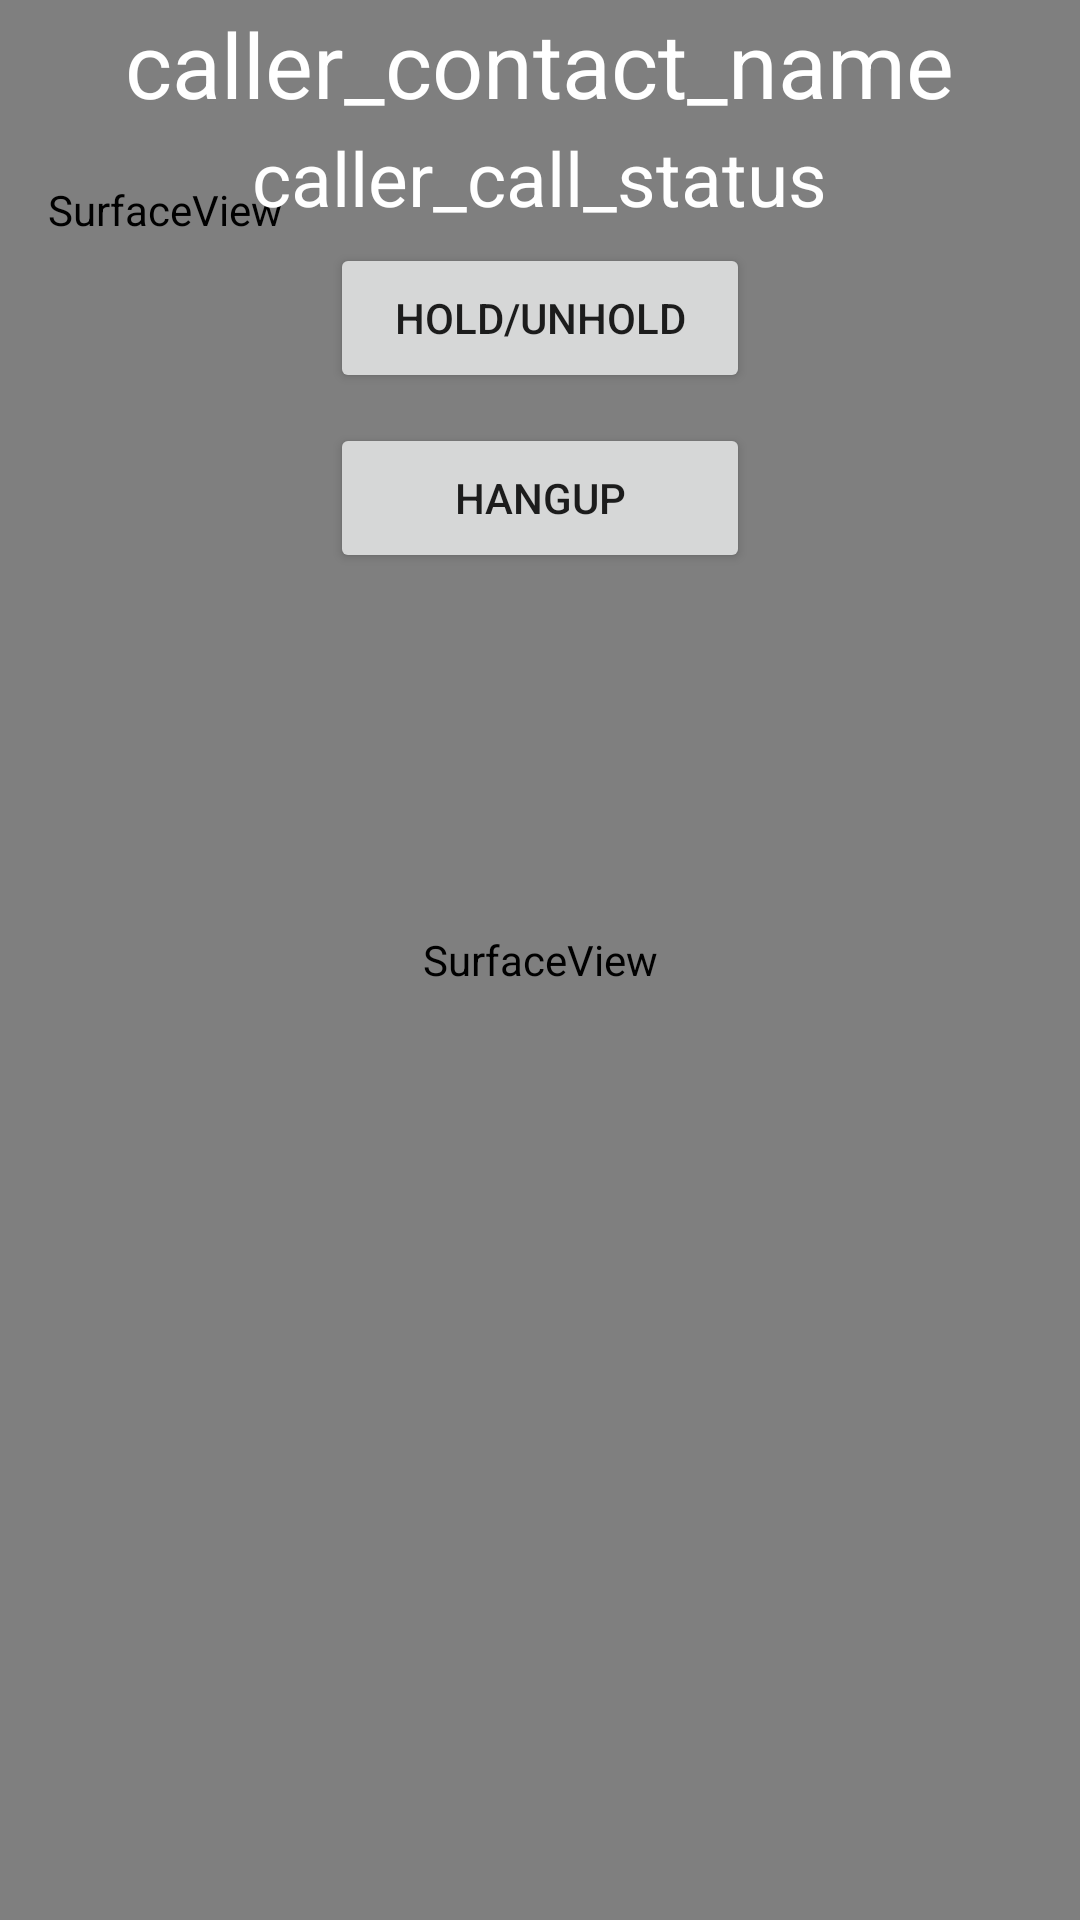

This screen was rendered from an Android layout file. Write that file and the resources it references.
<!-- AndroidManifest.xml: application theme AppTheme -->
<!-- res/layout/screen_caller.xml -->
<?xml version="1.0" encoding="utf-8"?>
<FrameLayout
    xmlns:android="http://schemas.android.com/apk/res/android"
    android:background="@drawable/background"
    android:layout_width="match_parent"
    android:layout_height="match_parent" >

    
    <SurfaceView
        android:id="@+id/remote_video"
        android:layout_width="match_parent"
        android:layout_height="match_parent"
        android:orientation="horizontal"
        android:layout_gravity="center_horizontal"/>

    <SurfaceView
        android:id="@+id/local_video"
        android:layout_width="90dp"
        android:layout_height="120dp"
        android:orientation="horizontal"
        android:layout_margin="10dp"/>

    <LinearLayout
        android:layout_width="match_parent"
        android:layout_height="match_parent"
        android:orientation="vertical">

        <TextView
            android:id="@+id/caller_contact_name"
            android:layout_width="wrap_content"
            android:layout_height="wrap_content"
            android:layout_gravity="center_horizontal"
            android:layout_marginTop="1dp"
            android:textColor="@android:color/white"
            android:textSize="30sp"
            android:text="caller_contact_name"/>

        <TextView
            android:id="@+id/caller_call_status"
            android:layout_width="wrap_content"
            android:layout_height="wrap_content"
            android:layout_gravity="center_horizontal"
            android:layout_marginTop="1dp"
            android:textColor="@android:color/white"
            android:textSize="25sp"
            android:text="caller_call_status"/>


        <LinearLayout
            android:id="@+id/incoming_call_layout"
            android:layout_width="wrap_content"
            android:layout_height="wrap_content"
            android:layout_gravity="center_horizontal"
            android:layout_marginTop="5dp"
            android:orientation="vertical"
            android:visibility="gone">

            <Button
                android:id="@+id/caller_pick_up_audio_button"
                android:layout_width="140dp"
                android:layout_height="50dp"
                android:onClick="pickUp"
                android:text="PickUp Audio" />

            <Button
                android:id="@+id/caller_pick_up_video_button"
                android:layout_width="140dp"
                android:layout_height="50dp"
                android:onClick="pickUpVideo"
                android:text="PickUp Video" />

        </LinearLayout>



        
        <LinearLayout
            android:id="@+id/call_in_progress_layout"
            android:layout_width="wrap_content"
            android:layout_height="wrap_content"
            android:layout_gravity="center_horizontal"
            android:layout_marginTop="5dp"
            android:orientation="horizontal"
            android:visibility="visible">

            <Button
                android:id="@+id/hold_button"
                android:layout_width="140dp"
                android:layout_height="50dp"
                android:layout_marginTop="5dp"
                android:layout_gravity="center_horizontal"
                android:onClick="holdCall"
                android:text="Hold/Unhold"/>

        </LinearLayout>

        <Button
            android:id="@+id/caller_hang_up_button"
            android:layout_width="140dp"
            android:layout_height="50dp"
            android:layout_marginTop="5dp"
            android:layout_gravity="center_horizontal"
            android:onClick="hangUP"
            android:text="HangUp"/>
    </LinearLayout>
</FrameLayout>
<!-- resources referenced by this layout -->
<resources>
  <!-- drawable background (drawable) -->
  <?xml version="1.0" encoding="utf-8"?>
  <shape xmlns:android="http://schemas.android.com/apk/res/android"
      android:shape="rectangle">
  
      
  
      <gradient
          android:startColor="#4D02B5D0"
          android:endColor="#24324b"
          android:gradientRadius="1%p"
          android:angle="270"/>
      <corners android:radius="0dp"/>
  </shape>
  <style name="AppTheme" parent="Theme.AppCompat.Light.NoActionBar">
          
          <item name="colorPrimary">@color/colorPrimary</item>
          <item name="colorPrimaryDark">@color/colorPrimaryDark</item>
          <item name="colorAccent">@color/colorAccent</item>
      </style>
  <!-- not gathered from this repository: default colours our renderer supplied (Android Studio template values) -->
  <color name="colorPrimary">#FF6200EE</color>
  <color name="colorPrimaryDark">#FF3700B3</color>
  <color name="colorAccent">#FF03DAC5</color>
</resources>
